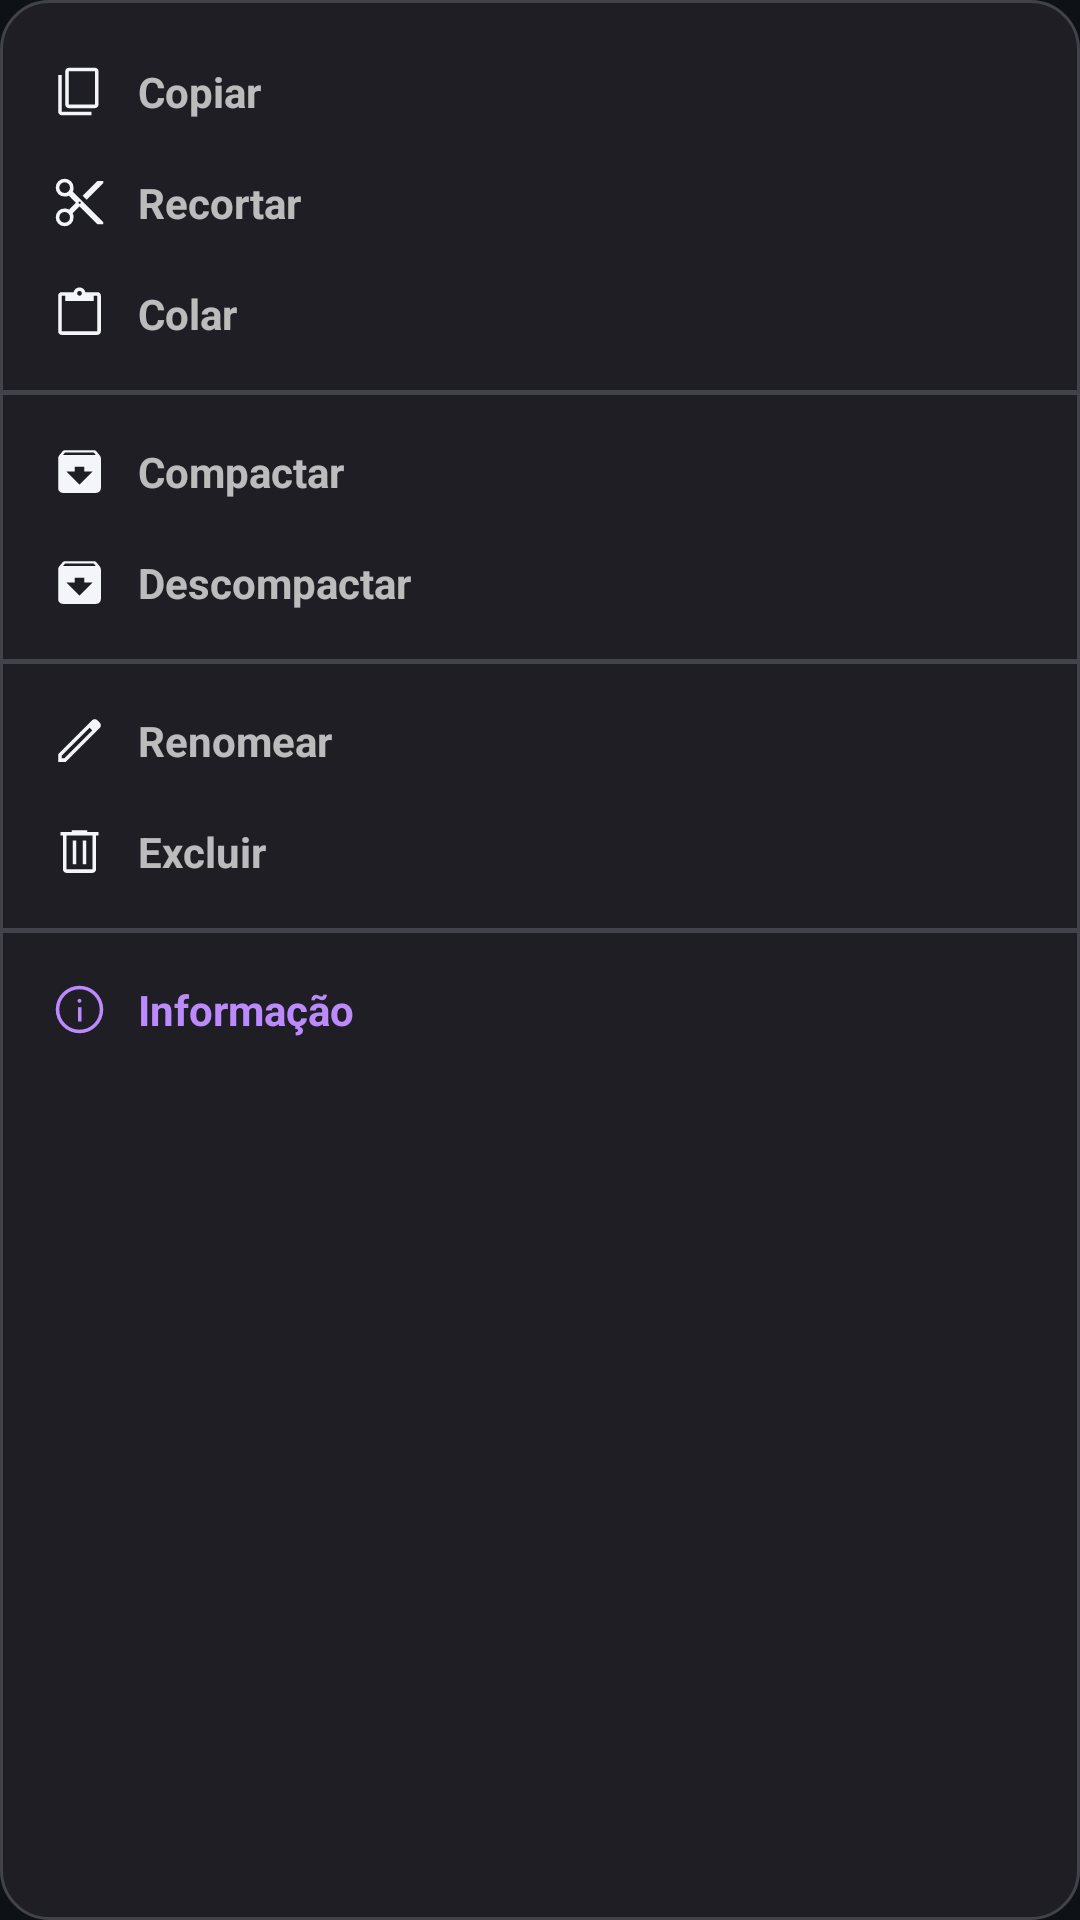

Android layout source for this screen:
<!-- AndroidManifest.xml: application theme Theme.Explorer -->
<!-- res/layout/layout_menu_acao.xml -->
<?xml version="1.0" encoding="utf-8"?>
<LinearLayout xmlns:android="http://schemas.android.com/apk/res/android"
    android:layout_width="210dp"
    android:layout_height="wrap_content"
    android:background="@drawable/bg_menu_card"
    android:orientation="vertical"
    android:paddingTop="15dp"
    android:paddingBottom="15dp">

    
    <LinearLayout
        android:layout_width="match_parent"
        android:layout_height="wrap_content"
        android:orientation="vertical"
        android:paddingStart="10dp"
        android:paddingEnd="10dp">

        <LinearLayout
            android:id="@+id/btn_copiar"
            android:layout_width="match_parent"
            android:layout_height="wrap_content"
            android:background="@drawable/bg_menu_item_normal"
            android:clickable="true"
            android:focusable="true"
            android:gravity="center_vertical"
            android:orientation="horizontal"
            android:paddingStart="7dp"
            android:paddingTop="6dp"
            android:paddingEnd="7dp"
            android:paddingBottom="6dp">

            <ImageView
                android:layout_width="19dp"
                android:layout_height="19dp"
                android:src="@drawable/ic_copy"
                android:tint="@color/selector_menu_text" />

            <TextView
                android:layout_width="wrap_content"
                android:layout_height="wrap_content"
                android:layout_marginStart="10dp"
                android:text="@string/menu_copiar"
                android:textColor="@color/selector_menu_text"
                android:textSize="14sp"
                android:textStyle="bold" />
        </LinearLayout>

        <LinearLayout
            android:id="@+id/btn_recortar"
            android:layout_width="match_parent"
            android:layout_height="wrap_content"
            android:layout_marginTop="6dp"
            android:background="@drawable/bg_menu_item_normal"
            android:clickable="true"
            android:focusable="true"
            android:gravity="center_vertical"
            android:orientation="horizontal"
            android:paddingStart="7dp"
            android:paddingTop="6dp"
            android:paddingEnd="7dp"
            android:paddingBottom="6dp">

            <ImageView
                android:layout_width="19dp"
                android:layout_height="19dp"
                android:src="@drawable/ic_cut"
                android:tint="@color/selector_menu_text" />

            <TextView
                android:layout_width="wrap_content"
                android:layout_height="wrap_content"
                android:layout_marginStart="10dp"
                android:text="@string/menu_recortar"
                android:textColor="@color/selector_menu_text"
                android:textSize="14sp"
                android:textStyle="bold" />
        </LinearLayout>

        <LinearLayout
            android:id="@+id/btn_colar"
            android:layout_width="match_parent"
            android:layout_height="wrap_content"
            android:layout_marginTop="6dp"
            android:background="@drawable/bg_menu_item_normal"
            android:clickable="true"
            android:focusable="true"
            android:gravity="center_vertical"
            android:orientation="horizontal"
            android:paddingStart="7dp"
            android:paddingTop="6dp"
            android:paddingEnd="7dp"
            android:paddingBottom="6dp">

            <ImageView
                android:layout_width="19dp"
                android:layout_height="19dp"
                android:src="@drawable/ic_paste"
                android:tint="@color/selector_menu_text" />

            <TextView
                android:layout_width="wrap_content"
                android:layout_height="wrap_content"
                android:layout_marginStart="10dp"
                android:text="@string/menu_colar"
                android:textColor="@color/selector_menu_text"
                android:textSize="14sp"
                android:textStyle="bold" />
        </LinearLayout>
    </LinearLayout>

    
    <View
        android:layout_width="match_parent"
        android:layout_height="1.5dp"
        android:layout_marginTop="10dp"
        android:layout_marginBottom="10dp"
        android:background="@color/divider" />

    
    <LinearLayout
        android:layout_width="match_parent"
        android:layout_height="wrap_content"
        android:orientation="vertical"
        android:paddingStart="10dp"
        android:paddingEnd="10dp">

        <LinearLayout
            android:id="@+id/btn_compactar"
            android:layout_width="match_parent"
            android:layout_height="wrap_content"
            android:layout_marginTop="0dp"
            android:background="@drawable/bg_menu_item_normal"
            android:clickable="true"
            android:focusable="true"
            android:gravity="center_vertical"
            android:orientation="horizontal"
            android:paddingStart="7dp"
            android:paddingTop="6dp"
            android:paddingEnd="7dp"
            android:paddingBottom="6dp">

            <ImageView
                android:layout_width="19dp"
                android:layout_height="19dp"
                android:src="@drawable/ic_archive"
                android:tint="@color/selector_menu_text" />

            <TextView
                android:layout_width="wrap_content"
                android:layout_height="wrap_content"
                android:layout_marginStart="10dp"
                android:text="@string/menu_compactar"
                android:textColor="@color/selector_menu_text"
                android:textSize="14sp"
                android:textStyle="bold" />
        </LinearLayout>
        <LinearLayout
            android:id="@+id/btn_descompactar"
            android:layout_width="match_parent"
            android:layout_height="wrap_content"
            android:layout_marginTop="6dp"
            android:background="@drawable/bg_menu_item_normal"
            android:clickable="true"
            android:focusable="true"
            android:gravity="center_vertical"
            android:orientation="horizontal"
            android:paddingStart="7dp"
            android:paddingTop="6dp"
            android:paddingEnd="7dp"
            android:paddingBottom="6dp">

            <ImageView
                android:layout_width="19dp"
                android:layout_height="19dp"
                android:src="@drawable/ic_archive"
                android:tint="@color/selector_menu_text" />

            <TextView
                android:layout_width="wrap_content"
                android:layout_height="wrap_content"
                android:layout_marginStart="10dp"
                android:text="@string/menu_descompactar"
                android:textColor="@color/selector_menu_text"
                android:textSize="14sp"
                android:textStyle="bold" />
        </LinearLayout>
    </LinearLayout>

    <View
        android:layout_width="match_parent"
        android:layout_height="1.5dp"
        android:layout_marginTop="10dp"
        android:layout_marginBottom="10dp"
        android:background="@color/divider" />

    
    <LinearLayout
        android:layout_width="match_parent"
        android:layout_height="wrap_content"
        android:orientation="vertical"
        android:paddingStart="10dp"
        android:paddingEnd="10dp">

        <LinearLayout
            android:id="@+id/btn_renomear"
            android:layout_width="match_parent"
            android:layout_height="wrap_content"
            android:background="@drawable/bg_menu_item_normal"
            android:clickable="true"
            android:focusable="true"
            android:gravity="center_vertical"
            android:orientation="horizontal"
            android:paddingStart="7dp"
            android:paddingTop="6dp"
            android:paddingEnd="7dp"
            android:paddingBottom="6dp">

            <ImageView
                android:layout_width="19dp"
                android:layout_height="19dp"
                android:src="@drawable/ic_rename"
                android:tint="@color/selector_menu_text" />

            <TextView
                android:layout_width="wrap_content"
                android:layout_height="wrap_content"
                android:layout_marginStart="10dp"
                android:text="@string/menu_renomear"
                android:textColor="@color/selector_menu_text"
                android:textSize="14sp"
                android:textStyle="bold" />
        </LinearLayout>

        <LinearLayout
            android:id="@+id/btn_excluir"
            android:layout_width="match_parent"
            android:layout_height="wrap_content"
            android:layout_marginTop="6dp"
            android:background="@drawable/bg_menu_item_delete"
            android:clickable="true"
            android:focusable="true"
            android:gravity="center_vertical"
            android:orientation="horizontal"
            android:paddingStart="7dp"
            android:paddingTop="6dp"
            android:paddingEnd="7dp"
            android:paddingBottom="6dp">

            <ImageView
                android:layout_width="19dp"
                android:layout_height="19dp"
                android:src="@drawable/ic_delete"
                android:tint="@color/selector_menu_text" />

            <TextView
                android:layout_width="wrap_content"
                android:layout_height="wrap_content"
                android:layout_marginStart="10dp"
                android:text="@string/menu_excluir"
                android:textColor="@color/selector_menu_text"
                android:textSize="14sp"
                android:textStyle="bold" />
        </LinearLayout>
    </LinearLayout>

    
    <View
        android:layout_width="match_parent"
        android:layout_height="1.5dp"
        android:layout_marginTop="10dp"
        android:layout_marginBottom="10dp"
        android:background="@color/divider" />

    
    <LinearLayout
        android:layout_width="match_parent"
        android:layout_height="wrap_content"
        android:orientation="vertical"
        android:paddingStart="10dp"
        android:paddingEnd="10dp">

        <LinearLayout
            android:id="@+id/btn_informacao"
            android:layout_width="match_parent"
            android:layout_height="wrap_content"
            android:background="@drawable/bg_menu_item_info"
            android:clickable="true"
            android:focusable="true"
            android:gravity="center_vertical"
            android:orientation="horizontal"
            android:paddingStart="7dp"
            android:paddingTop="6dp"
            android:paddingEnd="7dp"
            android:paddingBottom="6dp">

            <ImageView
                android:layout_width="19dp"
                android:layout_height="19dp"
                android:src="@drawable/ic_info"
                android:tint="@color/purple" />

            <TextView
                android:layout_width="wrap_content"
                android:layout_height="wrap_content"
                android:layout_marginStart="10dp"
                android:text="@string/menu_informacao"
                android:textColor="@color/purple"
                android:textSize="14sp"
                android:textStyle="bold" />
        </LinearLayout>
    </LinearLayout>

</LinearLayout>
<!-- resources referenced by this layout -->
<resources>
  <color name="divider">#42434A</color>
  <color name="purple">#BD89FF</color>
  <!-- drawable bg_menu_card (drawable) -->
  <?xml version="1.0" encoding="utf-8"?>
  <shape xmlns:android="http://schemas.android.com/apk/res/android" android:shape="rectangle">
      <solid android:color="@color/menu_card" />
      <stroke android:width="1dp" android:color="@color/divider" />
      <corners android:radius="16dp" />
  </shape>
  <!-- drawable bg_menu_item_delete (drawable) -->
  <?xml version="1.0" encoding="utf-8"?>
  <selector xmlns:android="http://schemas.android.com/apk/res/android">
      <item android:state_focused="true">
          <shape android:shape="rectangle">
              <solid android:color="@color/danger_dark" />
              <corners android:radius="10dp" />
          </shape>
      </item>
      <item android:drawable="@android:color/transparent" />
  </selector>
  <!-- drawable bg_menu_item_info (drawable) -->
  <?xml version="1.0" encoding="utf-8"?>
  <selector xmlns:android="http://schemas.android.com/apk/res/android">
      <item android:state_focused="true">
          <shape android:shape="rectangle">
              <solid android:color="@color/purple_dark" />
              <corners android:radius="10dp" />
          </shape>
      </item>
      <item android:drawable="@android:color/transparent" />
  </selector>
  <!-- drawable bg_menu_item_normal (drawable) -->
  <?xml version="1.0" encoding="utf-8"?>
  <selector xmlns:android="http://schemas.android.com/apk/res/android">
      <item android:state_focused="true">
          <shape android:shape="rectangle">
              <solid android:color="@color/accent_dark" />
              <corners android:radius="10dp" />
          </shape>
      </item>
      <item android:drawable="@android:color/transparent" />
  </selector>
  <!-- drawable ic_copy (drawable) -->
  <vector xmlns:android="http://schemas.android.com/apk/res/android"
      android:width="48dp"
      android:height="48dp"
      android:viewportWidth="48"
      android:viewportHeight="48">
      <path
          android:fillColor="#F3F5F8"
          android:pathData="M15 38q-1.2 0-2.1-0.9T12 35V7q0-1.2 0.9-2.1T15 4H37q1.2 0 2.1 0.9T40 7V35q0 1.2-0.9 2.1T37 38H15Zm0-3H37V7H15V35ZM9 44q-1.2 0-2.1-0.9T6 41V10H9V41H34v3H9Zm6-9V7 35Z"/>
  </vector>
  <!-- drawable ic_delete (drawable) -->
  <vector xmlns:android="http://schemas.android.com/apk/res/android"
      android:width="48dp"
      android:height="48dp"
      android:viewportWidth="48"
      android:viewportHeight="48">
      <path
          android:fillColor="#F3F5F8"
          android:pathData="M13.05 42q-1.24 0-2.12-0.88T10.05 39V10.5H8v-3h9.4V6H30.6V7.5H40v3H37.95V39q0 1.2-0.9 2.1T34.95 42H13.05Zm21.9-31.5H13.05V39h21.9V10.5ZM18.35 34.7h3V14.75h-3V34.7Zm8.3 0h3V14.75h-3V34.7ZM13.05 10.5V39 10.5Z"/>
  </vector>
  <string name="menu_colar">Colar</string>
  <string name="menu_compactar">Compactar</string>
  <string name="menu_copiar">Copiar</string>
  <string name="menu_descompactar">Descompactar</string>
  <string name="menu_excluir">Excluir</string>
  <string name="menu_informacao">Informação</string>
  <string name="menu_recortar">Recortar</string>
  <string name="menu_renomear">Renomear</string>
  <style name="Theme.Explorer" parent="Theme.AppCompat.NoActionBar">
          <item name="colorPrimary">@color/accent_dark</item>
          <item name="colorPrimaryDark">@color/bg_app</item>
          <item name="colorAccent">@color/accent</item>
          <item name="android:windowBackground">@color/bg_app</item>
      </style>
  <color name="menu_card">#1E1E24</color>
  <color name="danger_dark">#B71C1C</color>
  <color name="purple_dark">#5E35B1</color>
  <color name="accent_dark">#1565C0</color>
  <color name="bg_app">#0E1116</color>
  <color name="accent">#4FC3F7</color>
</resources>
